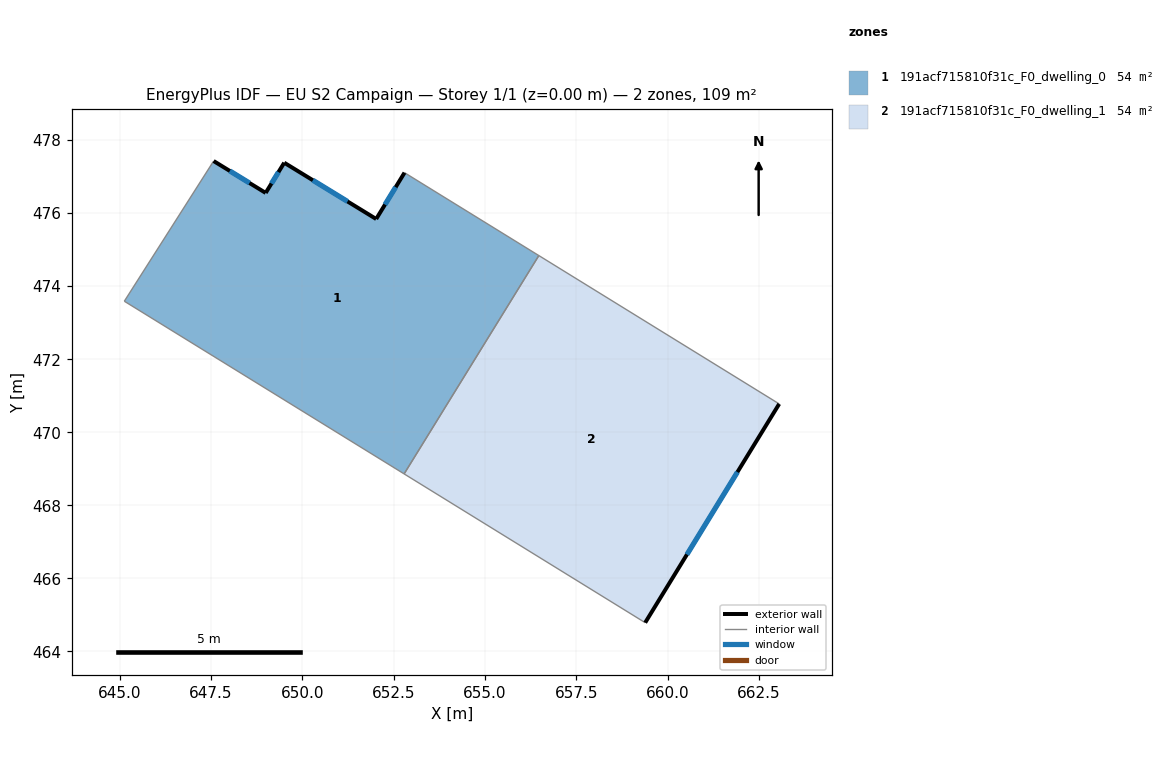
=== STOREY PLAN SPEC (per zone: floor XY polygon, exterior-wall plan segments, windows/doors) ===
zone 1: 191acf715810f31c_F0_dwelling_0  (54.4 m²)
  floor: (656.48, 474.84) (652.79, 468.86) (645.13, 473.59) (647.57, 477.43) (649.00, 476.55) (649.51, 477.38) (652.02, 475.84) (652.80, 477.11)
  exterior wall: (652.02, 475.84) – (649.51, 477.38)  [3.0 m]
    window: (651.24, 476.32) – (650.29, 476.90)  [1.3 m²]
  exterior wall: (652.80, 477.11) – (652.02, 475.84)  [1.5 m]
    window: (652.56, 476.71) – (652.26, 476.23)  [0.6 m²]
  exterior wall: (649.00, 476.55) – (647.57, 477.43)  [1.7 m]
    window: (648.55, 476.83) – (648.02, 477.15)  [0.7 m²]
  exterior wall: (649.51, 477.38) – (649.00, 476.55)  [1.0 m]
    window: (649.35, 477.12) – (649.16, 476.81)  [0.4 m²]
  interior walls: 4
zone 2: 191acf715810f31c_F0_dwelling_1  (54.4 m²)
  floor: (663.06, 470.78) (659.39, 464.79) (652.79, 468.86) (656.48, 474.84)
  exterior wall: (659.39, 464.79) – (663.06, 470.78)  [7.0 m]
    window: (660.53, 466.65) – (661.91, 468.91)  [3.0 m²]
  interior walls: 3

=== DERIVED (storey summary) ===
Building: EU S2 Campaign
Storey: 1 of 1  (floor level z = 0.00 m)
Storey gross floor area: 108.8 m²
Zones on this storey: 2
  - 191acf715810f31c_F0_dwelling_0: floor 54.4 m²; exterior wall 7.1 m (21.2 m²); 4 window(s) 3.0 m²; WWR 14.2%
  - 191acf715810f31c_F0_dwelling_1: floor 54.4 m²; exterior wall 7.0 m (21.1 m²); 1 window(s) 3.0 m²; WWR 14.2%
Zone adjacency (shared interzone walls):
  - 191acf715810f31c_F0_dwelling_0 ↔ 191acf715810f31c_F0_dwelling_1